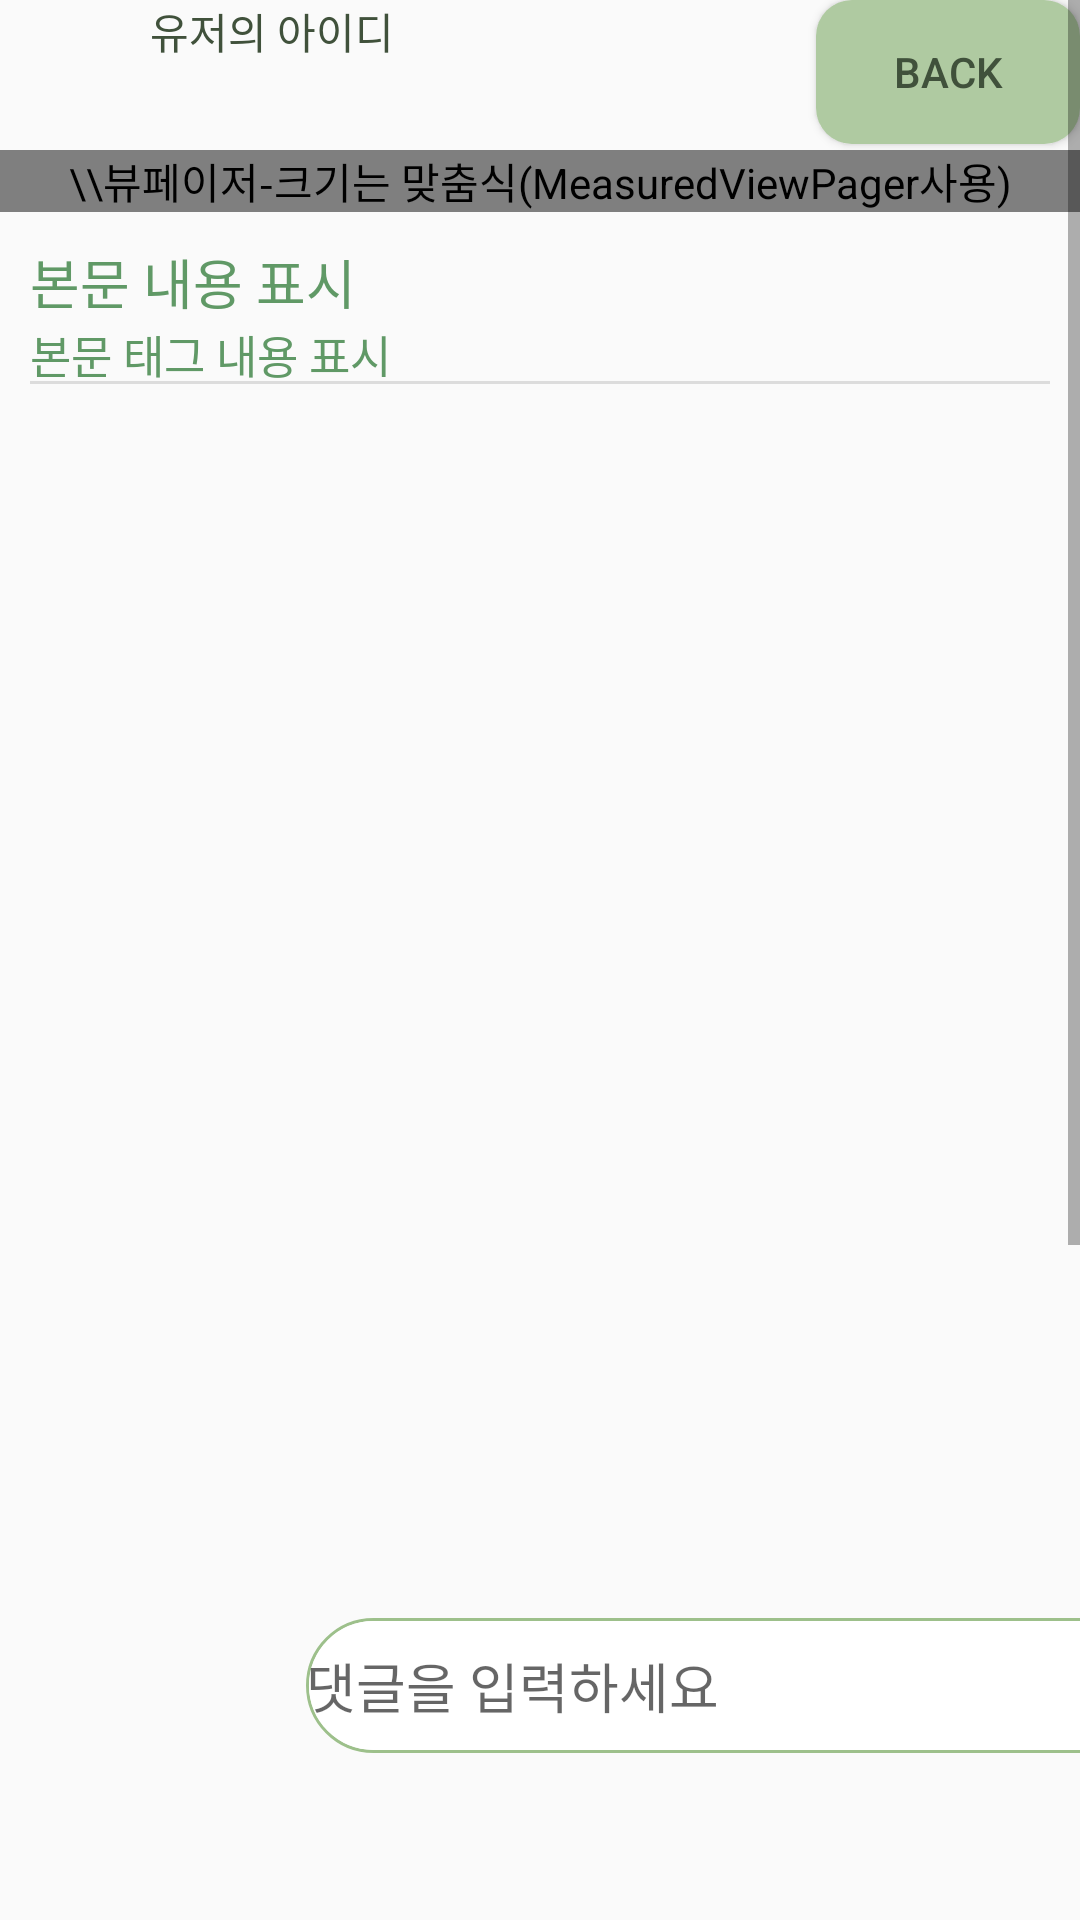

Produce the Android XML layout that renders to this screen, including the resource entries it uses.
<!-- AndroidManifest.xml: application theme Theme.EduGuide -->
<!-- res/layout/post_comment.xml -->
<?xml version="1.0" encoding="utf-8"?>
<LinearLayout xmlns:android="http://schemas.android.com/apk/res/android"
    android:id="@+id/commentX"
    android:layout_width="match_parent"
    android:layout_height="match_parent"
    android:orientation="vertical">

    <ScrollView
        android:layout_width="match_parent"
        android:layout_height="match_parent"
        android:layout_weight="1"
        android:orientation="vertical">

        <LinearLayout
            android:layout_width="match_parent"
            android:layout_height="match_parent"
            android:orientation="vertical">

            <RelativeLayout
                android:layout_width="match_parent"
                android:layout_height="wrap_content"
                android:layout_weight="1">

                <ImageView
                    android:id="@+id/userImage"
                    android:layout_width="50dp"
                    android:layout_height="50dp"
                    android:layout_alignParentTop="true"
                    android:layout_alignParentLeft="true"
                    />

                <TextView
                    android:id="@+id/userName"
                    android:layout_width="wrap_content"
                    android:layout_height="wrap_content"
                    android:text="유저의 아이디"
                    android:textColor="@color/text_color"
                    android:layout_toRightOf="@id/userImage"/>

                <Button
                    android:id="@+id/back"
                    android:layout_width="wrap_content"
                    android:layout_height="wrap_content"
                    android:layout_alignParentTop="true"
                    android:layout_alignParentRight="true"
                    android:background="@drawable/round_button"
                    android:textColor="@color/text_color"
                    android:text="Back"/>

            </RelativeLayout>

            <com.capston.eduguide.post.MeasuredViewPager
                android:id="@+id/vp"
                android:contentDescription="\\뷰페이저-크기는 맞춤식(MeasuredViewPager사용)"
                android:layout_width="match_parent"
                android:layout_height="wrap_content"
                android:background="@drawable/post_down_stroke">

            </com.capston.eduguide.post.MeasuredViewPager>

            <RelativeLayout
                android:layout_width="match_parent"
                android:layout_height="match_parent"
                android:orientation="vertical"
                android:padding="10dp">

                <TextView
                    android:id="@+id/commentMain"
                    android:layout_width="match_parent"
                    android:layout_height="wrap_content"
                    android:layout_alignParentTop="true"
                    android:textColor="@color/comment_color"
                    android:text="본문 내용 표시"
                    android:textSize="18sp" />
                

                <TextView
                    android:id="@id/tag"
                    android:layout_width="match_parent"
                    android:layout_height="wrap_content"
                    android:layout_below="@+id/commentMain"
                    android:background="@drawable/post_down_stroke"
                    android:textColor="@color/comment_color"
                    android:text="본문 태그 내용 표시"
                    android:textSize="15sp" />

            </RelativeLayout>

            <ListView
                android:id="@+id/commentView"
                android:layout_width="match_parent"
                android:layout_height="559dp"
                android:layout_below="@id/tag"
                android:layout_marginTop="3dp" />

        </LinearLayout>

    </ScrollView>

    <LinearLayout
        android:id="@+id/input_comment"
        android:layout_width="match_parent"
        android:layout_height="wrap_content"
        android:orientation="horizontal">

        <ImageView
            android:id="@+id/userImage1"
            android:layout_width="102dp"
            android:layout_height="50dp" />

        <EditText
            android:layout_width="280dp"
            android:layout_height="45dp"
            android:background="@drawable/border"
            android:hint="댓글을 입력하세요"
            android:textColor="@color/comment_color" />

        <Button
            android:layout_width="wrap_content"
            android:layout_height="wrap_content"
            android:layout_marginStart="5dp"
            android:background="@drawable/round_button"
            android:textColor="@color/text_color"
            android:text="SUBMIT"/>

    </LinearLayout>

</LinearLayout>
<!-- resources referenced by this layout -->
<resources>
  <color name="comment_color">#609966</color>
  <color name="text_color">#40513B</color>
  <!-- drawable border (drawable) -->
  <?xml version="1.0" encoding="utf-8"?>
  <layer-list xmlns:android="http://schemas.android.com/apk/res/android">
      <item>
          <shape android:shape="rectangle">
              <stroke android:width = "1dp" android:color = "#9DC08B"/>
              <corners
                  android:bottomRightRadius="70dp"
                  android:bottomLeftRadius="70dp"
                  android:topLeftRadius="70dp"
                  android:topRightRadius="70dp"/>
          </shape>
      </item>
  
      <item
          android:bottom="1dp"
          android:left="1dp"
          android:right="1dp"
          android:top="1dp">
          <shape android:shape="rectangle">
              <solid android:color="#FFFFFF"/>
              <corners
                  android:bottomRightRadius="70dp"
                  android:bottomLeftRadius="70dp"
                  android:topLeftRadius="70dp"
                  android:topRightRadius="70dp"/>
          </shape>
      </item>
  </layer-list>
  <!-- drawable post_down_stroke (drawable) -->
  <?xml version="1.0" encoding="utf-8"?>
  <layer-list xmlns:android="http://schemas.android.com/apk/res/android">
      <item
          android:bottom="1dp"
          android:left="-2dp"
          android:right="-2dp"
          android:top="-2dp">
          <shape android:shape="rectangle" >
              <stroke
                  android:width="1dp"
                  android:color="#dcdcdc" />
  
  
          </shape>
      </item>
  </layer-list>
  <!-- drawable round_button (drawable) -->
  <?xml version="1.0" encoding="utf-8"?>
  <shape xmlns:android="http://schemas.android.com/apk/res/android"
      android:padding="10dp"
      android:shape="rectangle" >
      <solid android:color="#AFCAA1" />
      <corners
          android:bottomLeftRadius="12dp"
          android:bottomRightRadius="12dp"
          android:topLeftRadius="12dp"
          android:topRightRadius="12dp" />
  </shape>
  <style name="Theme.EduGuide" parent="Theme.AppCompat.Light">
  
  
          
          <item name="colorPrimary">@color/purple_500</item>
          <item name="colorPrimaryVariant">@color/purple_700</item>
          <item name="colorOnPrimary">@color/white</item>
          
          <item name="colorSecondary">@color/teal_200</item>
          <item name="colorSecondaryVariant">@color/teal_700</item>
          <item name="colorOnSecondary">@color/black</item>
          
          <item name="android:statusBarColor">?attr/colorPrimaryVariant</item>
          
          <item name="windowActionBar">false</item>
          <item name="windowNoTitle">true</item>
  
      </style>
  <color name="purple_500">#FF6200EE</color>
  <color name="purple_700">#FF3700B3</color>
  <color name="white">#FFFFFFFF</color>
  <color name="teal_200">#FF03DAC5</color>
  <color name="teal_700">#FF018786</color>
  <color name="black">#FF000000</color>
</resources>
